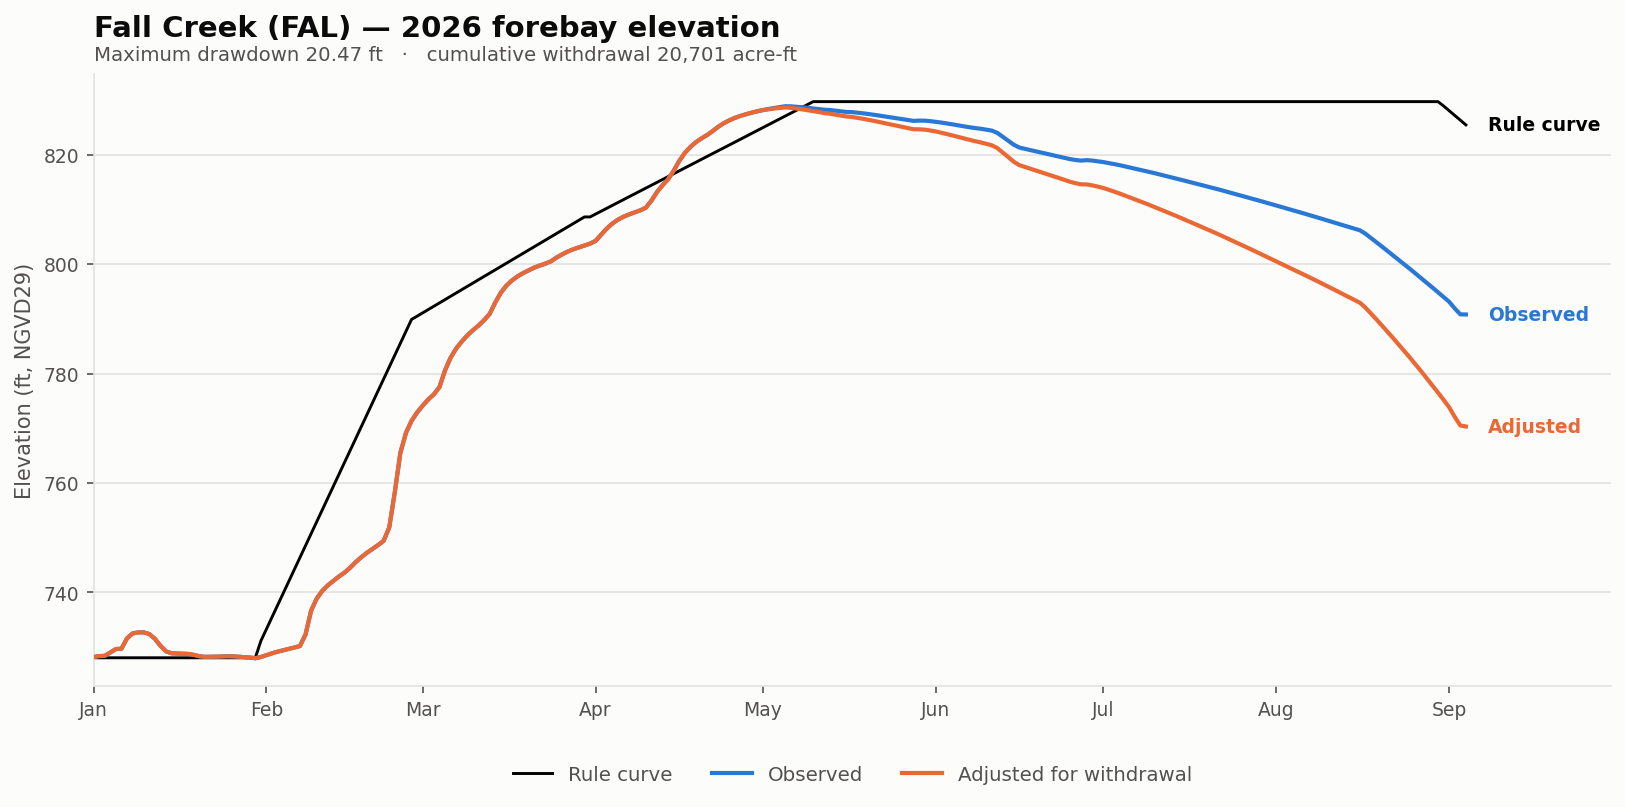

Data behind this chart, as committed beside it:
date, elev_observed_ft, elev_adjusted_ft, storage_observed_af, storage_adjusted_af, demand_cfs, cumulative_withdrawal_af, elev_change_ft, at_rating_floor, elev_rule_ft
2026-01-01, 728.2, 728.2, 9582, 9582, 0.0, 0.0, 0.0, False, 728
2026-01-02, 728.4, 728.4, 9664, 9664, 0.0, 0.0, 0.0, False, 728
2026-01-03, 728.4, 728.4, 9682, 9682, 0.0, 0.0, 0.0, False, 728
2026-01-04, 729, 729, 9966, 9966, 0.0, 0.0, 0.0, False, 728
2026-01-05, 729.6, 729.6, 10255, 10255, 0.0, 0.0, 0.0, False, 728
2026-01-06, 729.7, 729.7, 10288, 10288, 0.0, 0.0, 0.0, False, 728
2026-01-07, 731.6, 731.6, 11197, 11197, 0.0, 0.0, 0.0, False, 728
2026-01-08, 732.5, 732.5, 11644, 11644, 0.0, 0.0, 0.0, False, 728
2026-01-09, 732.7, 732.7, 11739, 11739, 0.0, 0.0, 0.0, False, 728
2026-01-10, 732.7, 732.7, 11739, 11739, 0.0, 0.0, 0.0, False, 728
2026-01-11, 732.4, 732.4, 11589, 11589, 0.0, 0.0, 0.0, False, 728
2026-01-12, 731.5, 731.5, 11158, 11158, 0.0, 0.0, 0.0, False, 728
2026-01-13, 730.2, 730.2, 10538, 10538, 0.0, 0.0, 0.0, False, 728
2026-01-14, 729.2, 729.2, 10059, 10059, 0.0, 0.0, 0.0, False, 728
2026-01-15, 728.9, 728.9, 9897, 9897, 0.0, 0.0, 0.0, False, 728
2026-01-16, 728.8, 728.8, 9879, 9879, 0.0, 0.0, 0.0, False, 728
2026-01-17, 728.8, 728.8, 9860, 9860, 0.0, 0.0, 0.0, False, 728
2026-01-18, 728.7, 728.7, 9842, 9842, 0.0, 0.0, 0.0, False, 728
2026-01-19, 728.6, 728.6, 9759, 9759, 0.0, 0.0, 0.0, False, 728
2026-01-20, 728.3, 728.3, 9645, 9645, 0.0, 0.0, 0.0, False, 728
2026-01-21, 728.2, 728.2, 9600, 9600, 0.0, 0.0, 0.0, False, 728
2026-01-22, 728.2, 728.2, 9604, 9604, 0.0, 0.0, 0.0, False, 728
2026-01-23, 728.2, 728.2, 9614, 9614, 0.0, 0.0, 0.0, False, 728
2026-01-24, 728.3, 728.3, 9632, 9632, 0.0, 0.0, 0.0, False, 728
2026-01-25, 728.3, 728.3, 9650, 9650, 0.0, 0.0, 0.0, False, 728
2026-01-26, 728.3, 728.3, 9641, 9641, 0.0, 0.0, 0.0, False, 728
2026-01-27, 728.2, 728.2, 9609, 9609, 0.0, 0.0, 0.0, False, 728
2026-01-28, 728.2, 728.2, 9582, 9582, 0.0, 0.0, 0.0, False, 728
2026-01-29, 728.1, 728.1, 9545, 9545, 0.0, 0.0, 0.0, False, 728
2026-01-30, 728, 728, 9487, 9487, 0.0, 0.0, 0.0, False, 728
2026-01-31, 728.2, 728.2, 9586, 9586, 0.0, 0.0, 0.0, False, 731.1
2026-02-01, 728.5, 728.5, 9746, 9746, 0.0, 0.0, 0.0, False, 733.3
2026-02-02, 728.9, 728.9, 9897, 9897, 0.0, 0.0, 0.0, False, 735.5
2026-02-03, 729.1, 729.1, 10031, 10031, 0.0, 0.0, 0.0, False, 737.7
2026-02-04, 729.4, 729.4, 10152, 10152, 0.0, 0.0, 0.0, False, 739.8
2026-02-05, 729.7, 729.7, 10283, 10283, 0.0, 0.0, 0.0, False, 742
2026-02-06, 729.9, 729.9, 10386, 10386, 0.0, 0.0, 0.0, False, 744.2
2026-02-07, 730.2, 730.2, 10514, 10514, 0.0, 0.0, 0.0, False, 746.4
2026-02-08, 732.3, 732.3, 11544, 11544, 0.0, 0.0, 0.0, False, 748.5
2026-02-09, 736.7, 736.7, 13814, 13814, 0.0, 0.0, 0.0, False, 750.7
2026-02-10, 738.9, 738.9, 15031, 15031, 0.0, 0.0, 0.0, False, 752.9
2026-02-11, 740.3, 740.3, 15849, 15849, 0.0, 0.0, 0.0, False, 755.1
2026-02-12, 741.3, 741.3, 16437, 16437, 0.0, 0.0, 0.0, False, 757.2
2026-02-13, 742.1, 742.1, 16920, 16920, 0.0, 0.0, 0.0, False, 759.4
2026-02-14, 742.9, 742.9, 17396, 17396, 0.0, 0.0, 0.0, False, 761.6
2026-02-15, 743.6, 743.6, 17822, 17822, 0.0, 0.0, 0.0, False, 763.8
2026-02-16, 744.5, 744.5, 18355, 18355, 0.0, 0.0, 0.0, False, 765.9
2026-02-17, 745.5, 745.5, 18994, 18994, 0.0, 0.0, 0.0, False, 768.1
2026-02-18, 746.4, 746.4, 19541, 19541, 0.0, 0.0, 0.0, False, 770.3
2026-02-19, 747.2, 747.2, 20051, 20051, 0.0, 0.0, 0.0, False, 772.5
2026-02-20, 747.9, 747.9, 20504, 20504, 0.0, 0.0, 0.0, False, 774.6
2026-02-21, 748.6, 748.6, 20955, 20955, 0.0, 0.0, 0.0, False, 776.8
2026-02-22, 749.4, 749.4, 21464, 21464, 0.0, 0.0, 0.0, False, 779.0
2026-02-23, 751.8, 751.8, 23065, 23065, 0.0, 0.0, 0.0, False, 781.2
2026-02-24, 758.3, 758.3, 27640, 27640, 0.0, 0.0, 0.0, False, 783.4
2026-02-25, 765.5, 765.5, 33277, 33277, 0.0, 0.0, 0.0, False, 785.5
2026-02-26, 769.1, 769.1, 36338, 36338, 0.0, 0.0, 0.0, False, 787.7
2026-02-27, 771.4, 771.4, 38266, 38266, 0.0, 0.0, 0.0, False, 789.9
2026-02-28, 772.9, 772.9, 39624, 39624, 0.0, 0.0, 0.0, False, 790.5
2026-03-01, 774.1, 774.1, 40771, 40771, 0.0, 0.0, 0.0, False, 791.1
... 187 more rows
